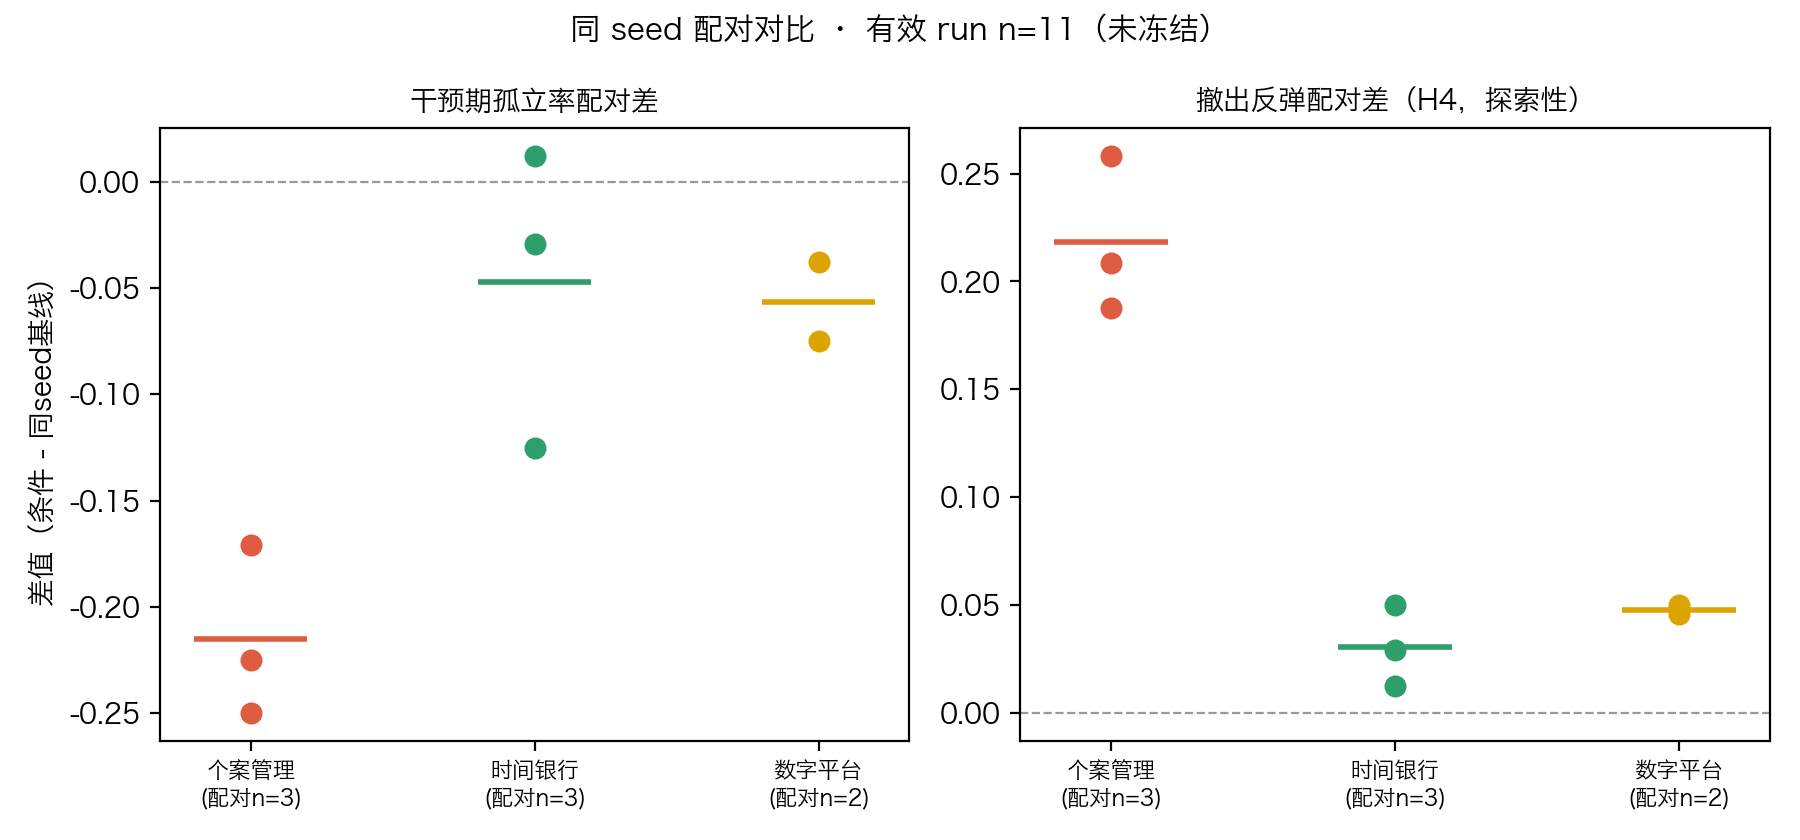

The table this chart was drawn from, first rows:
metric, condition, seed, diff_vs_none
iso_iv, casework, 1, -0.1708
iso_iv, casework, 2, -0.225
iso_iv, casework, 3, -0.25
iso_iv, timebank, 1, 0.0125
iso_iv, timebank, 2, -0.02917
iso_iv, timebank, 3, -0.125
iso_iv, platform, 1, -0.0375
iso_iv, platform, 3, -0.075
iso_rebound, casework, 1, 0.1875
iso_rebound, casework, 2, 0.2583
iso_rebound, casework, 3, 0.2083
iso_rebound, timebank, 1, 0.0125
iso_rebound, timebank, 2, 0.02917
iso_rebound, timebank, 3, 0.05
iso_rebound, platform, 1, 0.04583
iso_rebound, platform, 3, 0.05
